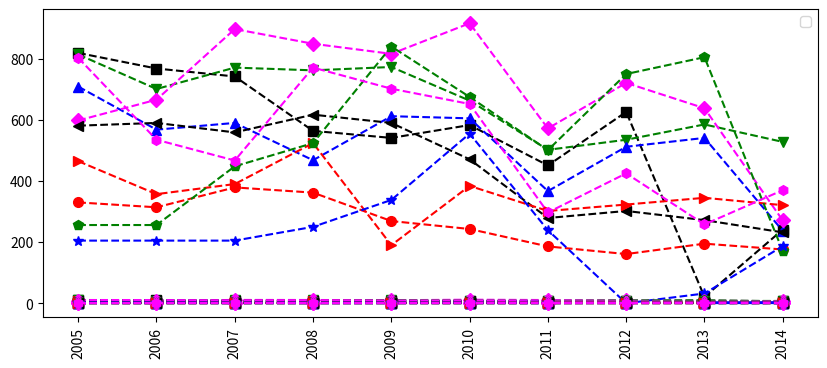

This chart was generated by the following Python code:
# -*- coding: utf-8 -*-
"""
Created on Fri Apr 17 16:34:50 2020

@author: Juvette
"""
import numpy as np
import matplotlib.pyplot as plt
import warnings
warnings.simplefilter('ignore')
plt.rcParams['figure.figsize'] = 10,4

#Seasons
Seasons = ["2005","2006","2007","2008","2009","2010","2011","2012","2013","2014"]
Sdir = {"2005":0,"2006":1,"2007":2,"2008":3,"2009":4,"2010":5,"2011":6,"2012":7,"2013":8,"2014":9}

#Players
Players = ["KobeBryant","JoeJohnson","LeBronJames","CarmeloAnthony","DwightHoward","ChrisBosh","ChrisPaul","KevinDurant","DerrickRose","DwayneWade"]
Pdir = {"KobeBryant":0,"JoeJohnson":1,"LeBronJames":2,"CarmeloAnthony":3,"DwightHoward":4,"ChrisBosh":5,"ChrisPaul":6,"KevinDurant":7,"DerrickRose":8,"DwayneWade":9}
#Free Throws
KobeBryant_FT = [696,667,623,483,439,483,381,525,18,196]
JoeJohnson_FT = [261,235,316,299,220,195,158,132,159,141]
LeBronJames_FT = [601,489,549,594,593,503,387,403,439,375]
CarmeloAnthony_FT = [573,459,464,371,508,507,295,425,459,189]
DwightHoward_FT = [356,390,529,504,483,546,281,355,349,143]
ChrisBosh_FT = [474,463,472,504,470,384,229,241,223,179]
ChrisPaul_FT = [394,292,332,455,161,337,260,286,295,289]
KevinDurant_FT = [209,209,391,452,756,594,431,679,703,146]
DerrickRose_FT = [146,146,146,197,259,476,194,0,27,152]
DwayneWade_FT = [629,432,354,590,534,494,235,308,189,284]

#creating the matrix
FreeThrows = np.array([KobeBryant_FT,JoeJohnson_FT,LeBronJames_FT,CarmeloAnthony_FT,DwightHoward_FT,ChrisBosh_FT,ChrisPaul_FT,KevinDurant_FT,DerrickRose_FT,DwayneWade_FT ])

#Remove the vectors we do not need them after creating the matrix
del(KobeBryant_FT,JoeJohnson_FT,LeBronJames_FT,CarmeloAnthony_FT,DwightHoward_FT,ChrisBosh_FT,ChrisPaul_FT,KevinDurant_FT,DerrickRose_FT,DwayneWade_FT)

#Free Throw Attempts
KobeBryant_FTA = [819,768,742,564,541,583,451,626,21,241]
JoeJohnson_FTA = [330,314,379,362,269,243,186,161,195,176]
LeBronJames_FTA = [814,701,771,762,773,663,502,535,585,528]
CarmeloAnthony_FTA = [709,568,590,468,612,605,367,512,541,237]
DwightHoward_FTA = [598,666,897,849,816,916,572,721,638,271]
ChrisBosh_FTA = [581,590,559,617,590,471,279,302,272,232]
ChrisPaul_FTA = [465,357,390,524,190,384,302,323,345,321]
KevinDurant_FTA = [256,256,448,524,840,675,501,750,805,171]
DerrickRose_FTA = [205,205,205,250,338,555,239,0,32,187]
DwayneWade_FTA = [803,535,467,771,702,652,297,425,258,370]

FreeThrowAttempts = np.array([KobeBryant_FTA,JoeJohnson_FTA,LeBronJames_FTA,CarmeloAnthony_FTA,DwightHoward_FTA,ChrisBosh_FTA,ChrisPaul_FTA,KevinDurant_FTA,DerrickRose_FTA,DwayneWade_FTA])

del(KobeBryant_FTA,JoeJohnson_FTA,LeBronJames_FTA,CarmeloAnthony_FTA,DwightHoward_FTA,ChrisBosh_FTA,ChrisPaul_FTA,KevinDurant_FTA,DerrickRose_FTA,DwayneWade_FTA)

#%%
# verify the matrices
print(FreeThrows)
print(FreeThrowAttempts)

#%%
def myplot1(data,mylist1 = Players):
    
   Col1 = {"KobeBryant":'black',"JoeJohnson":'red',"LeBronJames":'green',"CarmeloAnthony":'blue',"DwightHoward":'magenta',"ChrisBosh":'black',"ChrisPaul":'red',"KevinDurant":'green',"DerrickRose":'blue',"DwayneWade":'magenta'}
   Mark1 = {"KobeBryant":'s',"JoeJohnson":'o',"LeBronJames":'v',"CarmeloAnthony":'^',"DwightHoward":'D',"ChrisBosh":'<',"ChrisPaul":'>',"KevinDurant":'p',"DerrickRose":'*',"DwayneWade":'h'}
   
   for name1 in mylist1:
       plt.plot(data[Pdir[name1]],c=Col1[name1],ls='--',marker=Mark1[name1],ms=7,label = name1)

plt.legend(loc='upper right', bbox_to_anchor=(1, 1))
plt.xticks(list(range(0,10)),Seasons,rotation='vertical')

#visualise the new matrice
myplot1(FreeThrowAttempts)

#%%
#Games -import teh Games dataset
KobeBryant_G = [80,77,82,82,73,82,58,78,6,35]
JoeJohnson_G = [82,57,82,79,76,72,60,72,79,80]
LeBronJames_G = [79,78,75,81,76,79,62,76,77,69]
CarmeloAnthony_G = [80,65,77,66,69,77,55,67,77,40]
DwightHoward_G = [82,82,82,79,82,78,54,76,71,41]
ChrisBosh_G = [70,69,67,77,70,77,57,74,79,44]
ChrisPaul_G = [78,64,80,78,45,80,60,70,62,82]
KevinDurant_G = [35,35,80,74,82,78,66,81,81,27]
DerrickRose_G = [40,40,40,81,78,81,39,0,10,51]
DwayneWade_G = [75,51,51,79,77,76,49,69,54,62]
#Matrix
Games = np.array([KobeBryant_G, JoeJohnson_G, LeBronJames_G, CarmeloAnthony_G, DwightHoward_G, ChrisBosh_G, ChrisPaul_G, KevinDurant_G, DerrickRose_G, DwayneWade_G])
del(KobeBryant_G, JoeJohnson_G, LeBronJames_G, CarmeloAnthony_G, DwightHoward_G, ChrisBosh_G, ChrisPaul_G, KevinDurant_G, DerrickRose_G, DwayneWade_G)

#%%
#Plot the ratio of FreeThrowAttempts to Games

myplot1(FreeThrowAttempts/Games)

#%%

myplot1(FreeThrows/FreeThrowAttempts)

#%%
#Points
KobeBryant_PTS = [2832,2430,2323,2201,1970,2078,1616,2133,83,782]
JoeJohnson_PTS = [1653,1426,1779,1688,1619,1312,1129,1170,1245,1154]
LeBronJames_PTS = [2478,2132,2250,2304,2258,2111,1683,2036,2089,1743]
CarmeloAnthony_PTS = [2122,1881,1978,1504,1943,1970,1245,1920,2112,966]
DwightHoward_PTS = [1292,1443,1695,1624,1503,1784,1113,1296,1297,646]
ChrisBosh_PTS = [1572,1561,1496,1746,1678,1438,1025,1232,1281,928]
ChrisPaul_PTS = [1258,1104,1684,1781,841,1268,1189,1186,1185,1564]
KevinDurant_PTS = [903,903,1624,1871,2472,2161,1850,2280,2593,686]
DerrickRose_PTS = [597,597,597,1361,1619,2026,852,0,159,904]
DwayneWade_PTS = [2040,1397,1254,2386,2045,1941,1082,1463,1028,1331]
#Matrix
Points = np.array([KobeBryant_PTS, JoeJohnson_PTS, LeBronJames_PTS, CarmeloAnthony_PTS, DwightHoward_PTS, ChrisBosh_PTS, ChrisPaul_PTS, KevinDurant_PTS, DerrickRose_PTS, DwayneWade_PTS])
del(KobeBryant_PTS, JoeJohnson_PTS, LeBronJames_PTS, CarmeloAnthony_PTS, DwightHoward_PTS, ChrisBosh_PTS, ChrisPaul_PTS, KevinDurant_PTS, DerrickRose_PTS, DwayneWade_PTS)

#%%
#Field Goal Attempts
KobeBryant_FGA = [2173,1757,1690,1712,1569,1639,1336,1595,73,713]
JoeJohnson_FGA = [1395,1139,1497,1420,1386,1161,931,1052,1018,1025]
LeBronJames_FGA = [1823,1621,1642,1613,1528,1485,1169,1354,1353,1279]
CarmeloAnthony_FGA = [1572,1453,1481,1207,1502,1503,1025,1489,1643,806]
DwightHoward_FGA = [881,873,974,979,834,1044,726,813,800,423]
ChrisBosh_FGA = [1087,1094,1027,1263,1158,1056,807,907,953,745]
ChrisPaul_FGA = [947,871,1291,1255,637,928,890,856,870,1170]
KevinDurant_FGA = [647,647,1366,1390,1668,1538,1297,1433,1688,467]
DerrickRose_FGA = [436,436,436,1208,1373,1597,695,0,164,835]
DwayneWade_FGA = [1413,962,937,1739,1511,1384,837,1093,761,1084]
#Matrix
FieldGoalAttempts = np.array([KobeBryant_FGA, JoeJohnson_FGA, LeBronJames_FGA, CarmeloAnthony_FGA, DwightHoward_FGA, ChrisBosh_FGA, ChrisPaul_FGA, KevinDurant_FGA, DerrickRose_FGA, DwayneWade_FGA])
del(KobeBryant_FGA, JoeJohnson_FGA, LeBronJames_FGA, CarmeloAnthony_FGA, DwightHoward_FGA, ChrisBosh_FGA, ChrisPaul_FGA, KevinDurant_FGA, DerrickRose_FGA, DwayneWade_FGA)



#%%
#analise the pattern on Players style excluding free throws

myplot1((Points-FreeThrows)/FieldGoalAttempts)
















    


